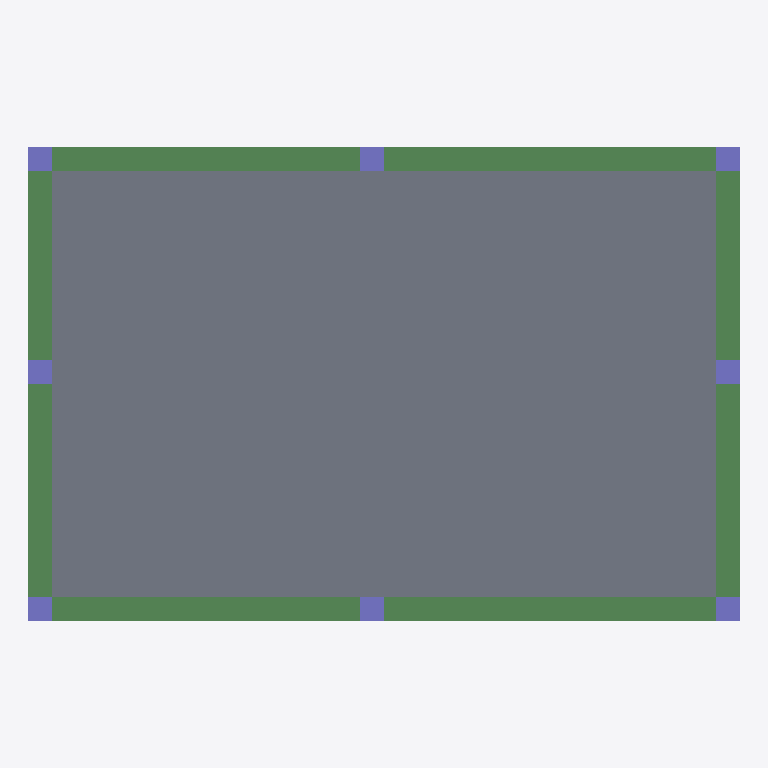
Plan cut of the same IFC building model at storey '4. roof' (level 3.00 m, cut at 4.40 m), seen from above with north up, elements coloured by IFC class: 8 columns (violet), 4 beams (green), 1 slab (grey). Cut surfaces are drawn darker.
Extent 15.0 m × 10.0 m × 3.1 m (x, y, z). Storeys (4): 1 GF at 0.00 m; 2 ventilation at 2.20 m; 3 piping at 2.80 m; 4. roof at 3.00 m. Elements (133): 26 IfcPipeFitting, 25 IfcFurniture, 23 IfcDuctSegment, 15 IfcPipeSegment, 14 IfcDuctFitting, 8 IfcColumn, 6 IfcWall, 6 IfcWindow, 4 IfcBeam, 4 IfcDoor, 2 IfcSlab.

HEADER;
FILE_DESCRIPTION(('ViewDefinition[DesignTransferView]'),'2;1');
FILE_NAME('s10-activity.ifc','2025-09-30T10:36:39+08:00',(''),(''),'IfcOpenShell 0.8.3-post1','Bonsai 0.8.3-post1','');
FILE_SCHEMA(('IFC4'));
ENDSEC;
DATA;
#1=IFCPROJECT('1Rlr9GzH90Thf_S1nFISKI',$,'My Project',$,$,$,$,(#14,#26),#9);
#31=IFCSITE('0i5euGTvr0mvH4YqLnwo27',$,'My Site',$,$,#54,$,$,$,$,$,$,$,$);
#37=IFCBUILDING('0X0KjMWSHFMBxiSJF45g21',$,'My Building',$,$,#60,$,$,$,$,$,$);
#43=IFCBUILDINGSTOREY('0XqUFJ4FH1vfgvv1C5WAwP',$,'1 GF',$,$,#66,$,$,$,$);
#2169=IFCBUILDINGSTOREY('1TaTfkZhH08xX6ud1763nx',$,'3 piping',$,$,#19241,$,$,$,$);
#2204=IFCBUILDINGSTOREY('3uuYUwcT96jxoR9n3gdivx',$,'2 ventilation',$,$,#18193,$,$,$,$);
#3044=IFCBUILDINGSTOREY('2xYkJjIrj7eOa7LaWs1Bzn',$,'4. roof',$,$,#3077,$,$,$,$);
#3101=IFCSLAB('2ZqiW0wk919w5PYsjXpp7Q',$,'Slab',$,$,#3109,#3116,$,$);
#580=IFCBEAM('1uEEM3$y1Fqwu6_WZMIbDd',$,'Beam',$,$,#607,#592,$,$);
#608=IFCBEAM('2xXosgNqb4Guj9JWLF4vA8',$,'Beam',$,$,#1041,#619,$,$);
#652=IFCBEAM('0QPBxOhXr79ub02wwtBdn7',$,'Beam',$,$,#678,#663,$,$);
#679=IFCBEAM('0T0nb0RJLDXgLZH_2o3cis',$,'Beam',$,$,#1046,#690,$,$);
#428=IFCCOLUMN('07WhQU_tXBTg9jylezBW28',$,'Column',$,$,#1051,#440,$,$);
#456=IFCCOLUMN('0XP4CJWwP8UA5CyyULbZJ$',$,'Column',$,$,#1056,#467,$,$);
#478=IFCCOLUMN('0$p7E4aATEuQFAVNVvsIlq',$,'Column',$,$,#504,#489,$,$);
#505=IFCCOLUMN('2Et9vHT5X60v2WoNFIXC2V',$,'Column',$,$,#1061,#516,$,$);
#527=IFCCOLUMN('0x2W_tNTvAy8foL2Kkv_e9',$,'Column',$,$,#553,#538,$,$);
#554=IFCCOLUMN('02bFPM89nCsRCWS8Yf4cna',$,'Column',$,$,#1066,#565,$,$);
#2221=IFCCOLUMN('10162w9yr56AcY3Lb_h8GP',$,'Column',$,$,#2396,#2232,$,$);
#2243=IFCCOLUMN('3KTDmMM_9BAfVGXnAkCxXh',$,'Column',$,$,#2401,#2254,$,$);
ENDSEC;